Run: headless pygame with SDL's dummy video driver; simulated clock (each Clock.tick advances the game by its frame time, no real sleeping); random seed 0; keys injected as events and as key.get_pressed() state; no mouse input.
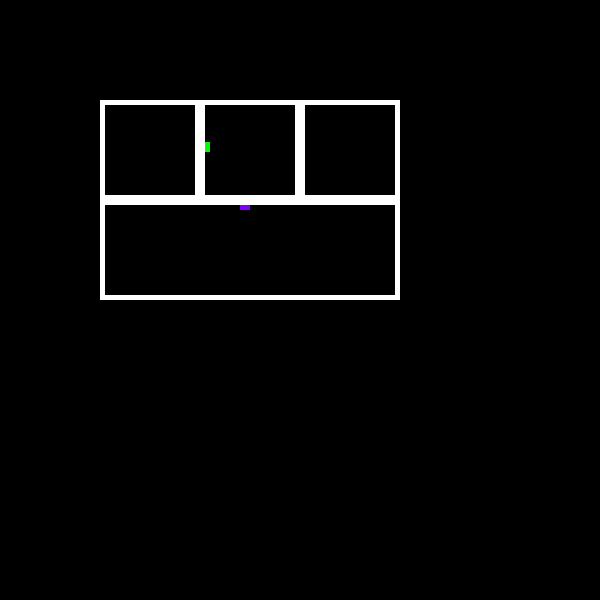
Frame 1 of 4 · flips 1–60 · no input
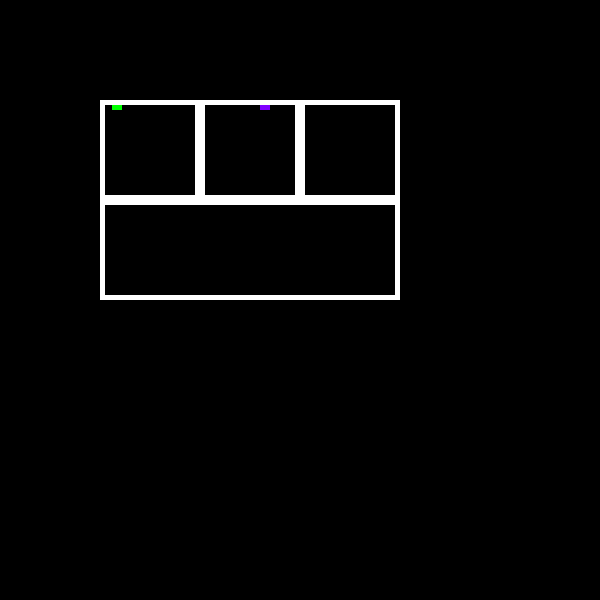
Frame 2 of 4 · flips 61–180 · tapped SPACE, RETURN · held RIGHT (→), D
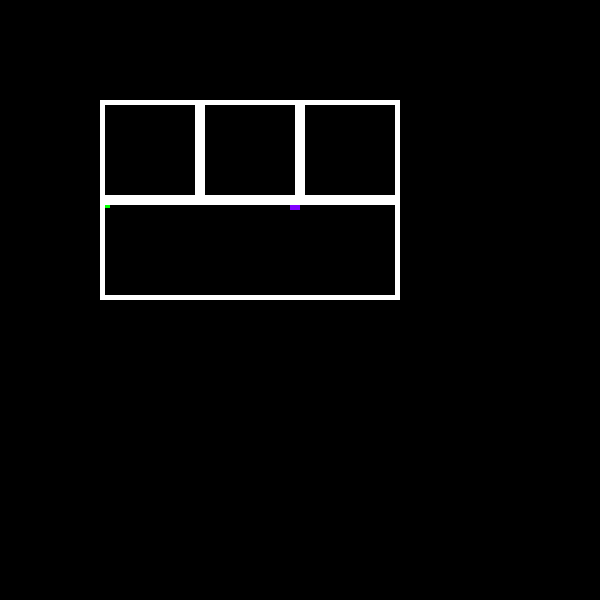
Frame 3 of 4 · flips 181–300 · held DOWN (↓), S
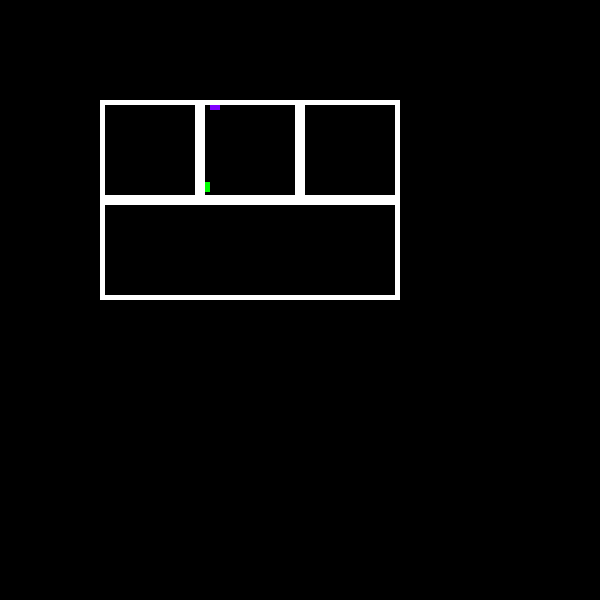
Frame 4 of 4 · flips 301–420 · held LEFT (←), A, UP (↑), W

The pygame program that drew these frames:

# -*- coding: utf-8 -*-
"""trab_atualizado.ipynb"""

# import thread
import pygame, random
from pygame.locals import *
from threading import Semaphore, Thread
from threading import Lock

# Número máximo de threads a serem execultadas simultaneamente
control_threads = Semaphore(4)

# mutex3 = Lock()
# mutex4 = Lock()
# mutex5 = Lock()

UP = 0
RIGHT = 1
DOWN = 2
LEFT = 3

pygame.init()
screen = pygame.display.set_mode((600,600))
pygame.display.set_caption('Trens')

clock = pygame.time.Clock()

# speed
speed_verde = 2
class MyGame():
    def __init__(self):
        self.mutex1 = Lock()
        self.mutex2 = Lock()
        self.direction_verde = RIGHT
        self.direction_roxo = RIGHT
        self.direction_laranja = RIGHT
        # self.direction_azul = LEFT

        self.trem_verde_pos = (100, 100)
        self.trem_verde = pygame.Surface((10,10))
        self.trem_verde.fill((0,255,0))

        self.trem_roxo_pos = (200, 100)
        self.trem_roxo = pygame.Surface((10,10))
        self.trem_roxo.fill((128,0,255))

        # self.trem_laranja_pos = (300, 100)
        # self.trem_laranja = pygame.Surface((10,10))
        # self.trem_laranja.fill((255,128,0))

        # self.trem_azul_pos = (100, 200)
        # self.trem_azul = pygame.Surface((10,10))
        # self.trem_azul.fill((0,0,255))

        self.t_v = Thread(target=self.trem_verde_)
        self.t_r = Thread(target=self.trem_roxo_)
        # self.t_a = threading.Thread(target=self.trem_laranja_)
        # self.t_z = threading.Thread(target=self.trem_azul_)
        self.t_v.start()
        self.t_r.start()
        # self.t_a.start()
        # self.t_z.start()
    #Direção de acordo com a posição

    
    #Movimento de acordo com posição
    def L1(self):
        if self.direction_verde == UP:
            self.trem_verde_pos = (self.trem_verde_pos[0], self.trem_verde_pos[1] - speed_verde)

    def L2(self):
        if self.direction_verde == RIGHT:
            self.trem_verde_pos = (self.trem_verde_pos[0] + speed_verde, self.trem_verde_pos[1])

    def L3(self):
        if self.direction_verde == DOWN:
            self.trem_verde_pos = (self.trem_verde_pos[0], self.trem_verde_pos[1] + speed_verde)
        if self.direction_roxo == UP:
            self.trem_roxo_pos = (self.trem_roxo_pos[0], self.trem_roxo_pos[1] - 10)

    def L4(self):
        if self.direction_verde == LEFT:
            self.trem_verde_pos = (self.trem_verde_pos[0] - speed_verde, self.trem_verde_pos[1])
        # if self.direction_azul == RIGHT:
        #     self.trem_azul_pos = (self.trem_azul_pos[0] + 10, self.trem_azul_pos[1])

    def L5(self):
        if self.direction_roxo == DOWN:
            self.trem_roxo_pos = (self.trem_roxo_pos[0], self.trem_roxo_pos[1] + 10)
        # if self.direction_laranja == UP:
        #     self.trem_laranja_pos = (self.trem_laranja_pos[0], self.trem_laranja_pos[1] - 10)

    def L6(self):
        if self.direction_roxo == LEFT:
            self.trem_roxo_pos = (self.trem_roxo_pos[0] - 10, self.trem_roxo_pos[1])
        # if self.direction_azul == RIGHT:
        #     self.trem_azul_pos = (self.trem_azul_pos[0] + 10, self.trem_azul_pos[1])

    def L7(self):
        if self.direction_roxo == RIGHT:
            self.trem_roxo_pos = (self.trem_roxo_pos[0] + 10, self.trem_roxo_pos[1])

    def L8(self):
        if self.direction_laranja == RIGHT:
            self.trem_laranja_pos = (self.trem_laranja_pos[0] + 10, self.trem_laranja_pos[1])

    def L9(self):
        if self.direction_laranja == DOWN:
            self.trem_laranja_pos = (self.trem_laranja_pos[0], self.trem_laranja_pos[1] + 10)

    def L10(self):
        if self.direction_laranja == LEFT:
            self.trem_laranja_pos = (self.trem_laranja_pos[0] - 10, self.trem_laranja_pos[1])
        if self.direction_azul == RIGHT:
            self.trem_azul_pos = (self.trem_azul_pos[0] + 10, self.trem_azul_pos[1])

    def L11(self):
        if self.direction_azul == UP:
            self.trem_azul_pos = (self.trem_azul_pos[0], self.trem_azul_pos[1] - 10)

    def L12(self):
        if self.direction_azul == DOWN:
            self.trem_azul_pos = (self.trem_azul_pos[0], self.trem_azul_pos[1] + 10)

    def L13(self):
        if self.direction_azul == LEFT:
            self.trem_azul_pos = (self.trem_azul_pos[0] - 10, self.trem_azul_pos[1])


    def trem_verde_(self):
        if self.trem_verde_pos == (100, 100):
            self.direction_verde = RIGHT
        if self.trem_verde_pos == (200, 100):
            self.direction_verde = DOWN
        if self.trem_verde_pos == (200, 200):
           self.direction_verde = LEFT
        if self.trem_verde_pos == (100, 200):
            self.direction_verde = UP
        # print("posiciton verde: ", self.trem_verde_pos )
        self.L1()
        self.L2()
        
        self.mutex1.acquire(True)
        # self.mutex2.acquire(False)
        print('Região crita com verde')
        self.L3()
        self.mutex1.release()
        # self.mutex2.release()
        # mutex2.acquire()
        # mutex1.release()
        self.L4()
        # mutex2.release()
        screen.fill((0,0,0))
        screen.blit(self.trem_verde, self.trem_verde_pos)
        screen.blit(self.trem_roxo, self.trem_roxo_pos)
        # screen.blit(self.trem_laranja, self.trem_laranja_pos)
        # screen.blit(self.trem_azul, self.trem_azul_pos)

    def trem_roxo_(self):
        if self.trem_roxo_pos == (200, 100):
            self.direction_roxo = RIGHT
        if self.trem_roxo_pos == (300, 100):
            self.direction_roxo = DOWN
        if self.trem_roxo_pos == (300, 200):
            self.direction_roxo = LEFT
        if self.trem_roxo_pos == (200, 200):
            self.direction_roxo = UP

        self.L7()
        # mutex4.acquire()
        self.L5()
        # mutex3.acquire()
        # mutex4.release()
        self.L6()
        
        self.mutex2.acquire(True)
        self.mutex1.acquire(False)
        print('Região crita com roxa')
        self.L3()
        self.mutex2.release()
        self.mutex1.release()
        screen.fill((0,0,0))
        screen.blit(self.trem_verde, self.trem_verde_pos)
        screen.blit(self.trem_roxo, self.trem_roxo_pos)
        # screen.blit(self.trem_laranja, self.trem_laranja_pos)
        # screen.blit(self.trem_azul, self.trem_azul_pos)

    def trem_laranja_(self):
        if self.trem_laranja_pos == (300, 100):
            self.direction_laranja = RIGHT
        if self.trem_laranja_pos == (400, 100):
            self.direction_laranja = DOWN
        if self.trem_laranja_pos == (400, 200):
            self.direction_laranja = LEFT
        if self.trem_laranja_pos == (300, 200):
            self.direction_laranja = UP

        self.L8()
        self.L9()
        mutex5.acquire()
        self.L10()
        mutex4.acquire()
        mutex5.release()
        self.L5()
        mutex4.release()
        screen.fill((0,0,0))
        screen.blit(self.trem_verde, self.trem_verde_pos)
        screen.blit(self.trem_roxo, self.trem_roxo_pos)
        screen.blit(self.trem_laranja, self.trem_laranja_pos)
        screen.blit(self.trem_azul, self.trem_azul_pos)        

    def trem_azul_(self):
        if self.trem_azul_pos == (100, 200):
            self.direction_azul = RIGHT
        if self.trem_azul_pos == (400, 200):
            self.direction_azul = DOWN
        if self.trem_azul_pos == (400, 300):
            self.direction_azul = LEFT
        if self.trem_azul_pos == (100, 300):
            self.direction_azul = UP

        mutex3.acquire()
        mutex2.acquire()
        mutex5.acquire()
        self.L4()
        mutex2.release()
        self.L6()
        mutex3.release()
        self.L10()
        mutex5.release()
        self.L12()
        self.L13()
        self.L11()
        screen.fill((0,0,0))

        screen.blit(self.trem_verde, self.trem_verde_pos)
        screen.blit(self.trem_roxo, self.trem_roxo_pos)
        screen.blit(self.trem_laranja, self.trem_laranja_pos)
        screen.blit(self.trem_azul, self.trem_azul_pos)

if __name__ == '__main__':
    mygame = MyGame()
    while True:
        clock.tick(10)
        for event in pygame.event.get():
            if event.type == QUIT:
                pygame.quit()
        
        mygame.trem_roxo_()
        mygame.trem_verde_()
        # mygame.trem_laranja_()
        # mygame.trem_azul_()
        
        pygame.draw.rect(screen, (255,255,255), [100, 100, 100, 100], 5)
        pygame.draw.rect(screen, (255,255,255), [200, 100, 100, 100], 5)
        pygame.draw.rect(screen, (255,255,255), [300, 100, 100, 100], 5)
        pygame.draw.rect(screen, (255,255,255), [100, 200, 300, 100], 5)

        pygame.display.update()
